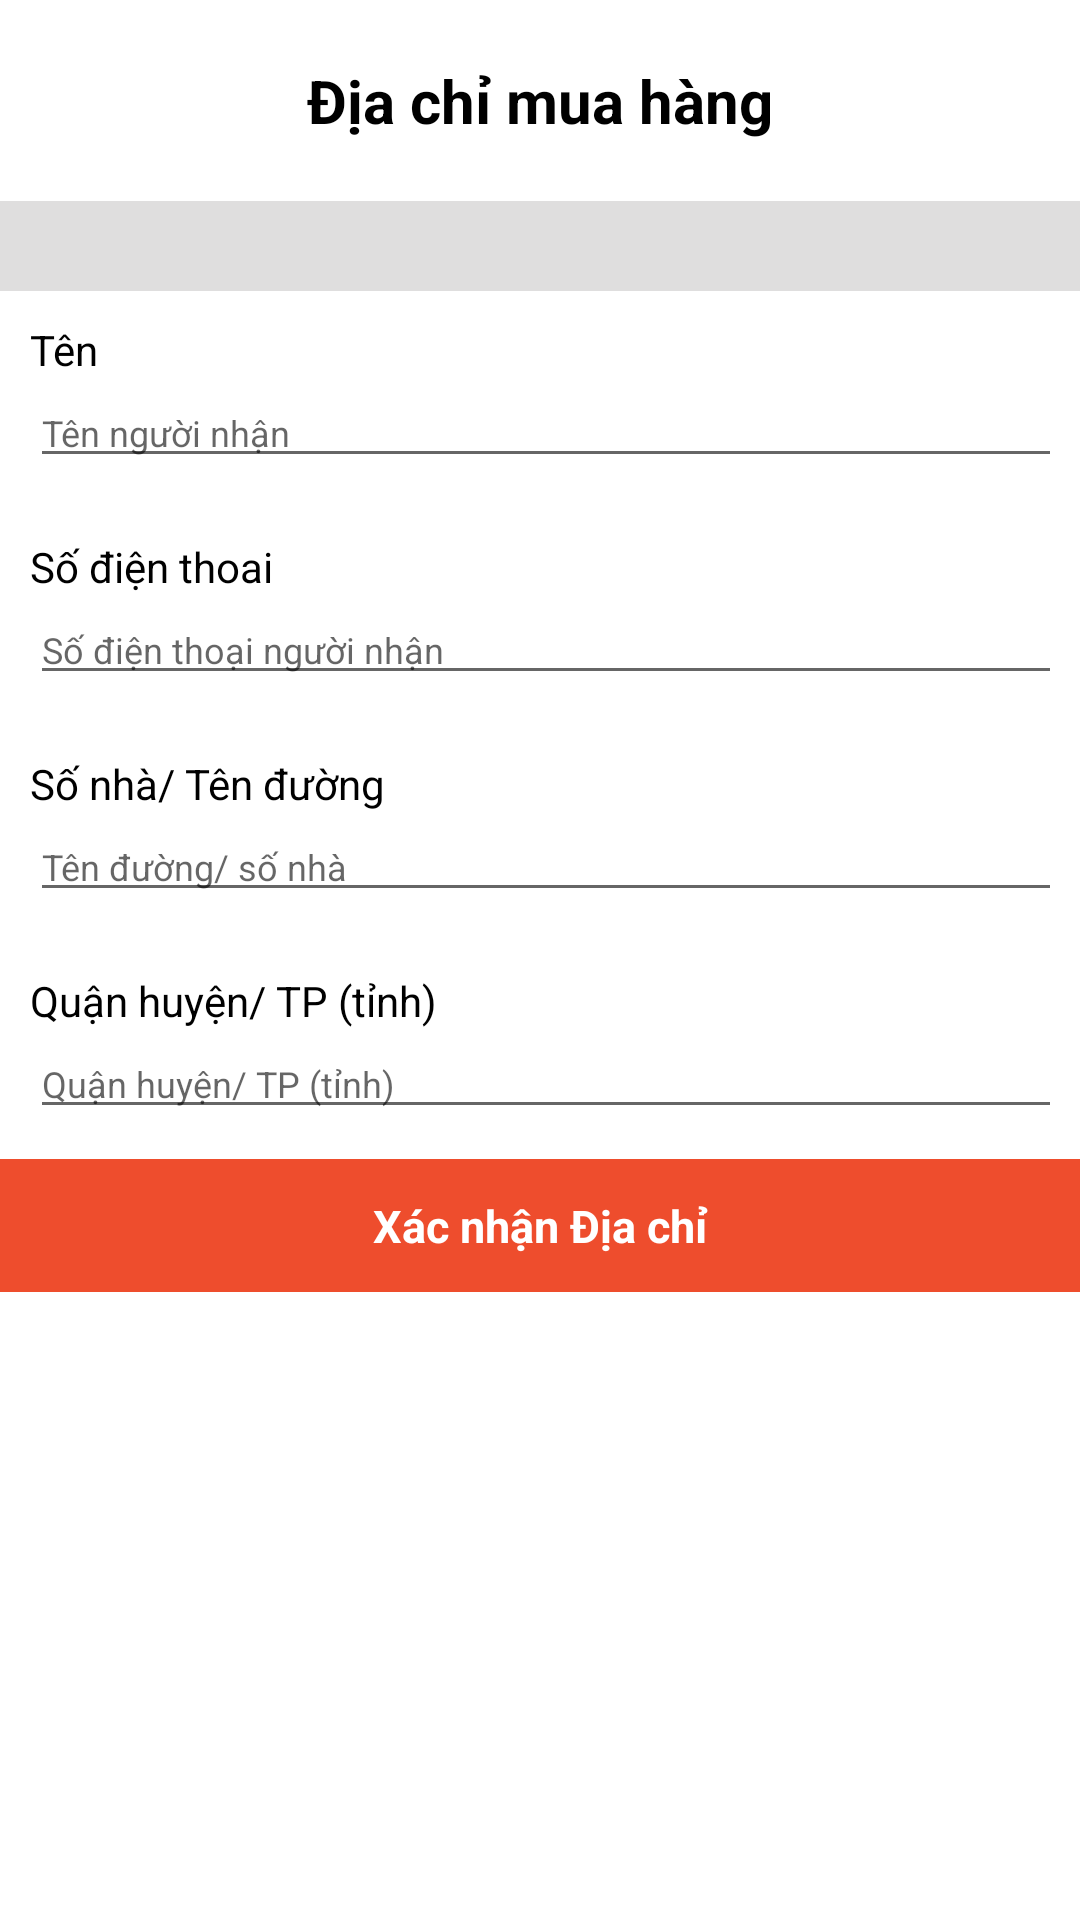

Produce the Android XML layout that renders to this screen, including the resource entries it uses.
<!-- AndroidManifest.xml: application theme Theme.AppSportShop -->
<!-- res/layout/new_address_method.xml -->
<?xml version="1.0" encoding="utf-8"?>
<LinearLayout xmlns:android="http://schemas.android.com/apk/res/android"
    xmlns:app="http://schemas.android.com/apk/res-auto"
    android:id="@+id/bottom_sheet"
    android:layout_width="wrap_content"
    android:layout_height="wrap_content"
    android:background="#fff"
    android:orientation="vertical"
    android:gravity="top"
    app:behavior_hideable="true"
    app:behavior_peekHeight="56dp"
    app:layout_behavior="android.support.design.widget.BottomSheetBehavior">

    <TextView
        android:layout_width="wrap_content"
        android:layout_height="wrap_content"
        android:layout_marginBottom="20dp"
        android:text="Địa chỉ mua hàng"
        android:textAlignment="center"
        android:layout_gravity="center"
        android:layout_marginTop="20dp"
        android:textColor="#000000"
        android:textSize="20dp"
        android:textStyle="bold" />

    <LinearLayout
        android:layout_width="match_parent"
        android:background="#DFDEDE"
        android:gravity="center"
        android:layout_height="30dp"
        android:orientation="horizontal"/>

    <LinearLayout
        android:layout_width="wrap_content"
        android:layout_height="wrap_content"
        android:orientation="vertical">

        <LinearLayout
            android:layout_width="wrap_content"
            android:layout_height="wrap_content"
            android:padding="10dp">

            <LinearLayout
                android:layout_width="wrap_content"
                android:layout_height="wrap_content"
                android:orientation="vertical">

                <TextView
                    android:layout_width="wrap_content"
                    android:layout_height="wrap_content"
                    android:text="Tên"
                    android:textColor="@color/black" />

                <EditText
                    android:id="@+id/NameShipping"
                    android:layout_width="393dp"
                    android:layout_height="wrap_content"
                    android:hint="Tên người nhận"
                    android:text=""
                    android:textSize="12dp" />
            </LinearLayout>
        </LinearLayout>

        <LinearLayout
            android:layout_width="wrap_content"
            android:layout_height="wrap_content"
            android:padding="10dp">

            <LinearLayout
                android:layout_width="wrap_content"
                android:layout_height="wrap_content"
                android:orientation="vertical">

                <TextView
                    android:layout_width="wrap_content"
                    android:layout_height="wrap_content"
                    android:text="Số điện thoai"
                    android:textColor="@color/black" />

                <EditText
                    android:layout_width="393dp"
                    android:layout_height="wrap_content"
                    android:hint="Số điện thoại người nhận"
                    android:inputType="number"
                    android:text=""
                    android:id="@+id/sodienthoai"
                    android:textSize="12dp" />
            </LinearLayout>
        </LinearLayout>
        <LinearLayout
            android:layout_width="wrap_content"
            android:layout_height="wrap_content"
            android:padding="10dp">

            <LinearLayout
                android:layout_width="wrap_content"
                android:layout_height="wrap_content"
                android:orientation="vertical">

                <TextView
                    android:layout_width="wrap_content"
                    android:layout_height="wrap_content"
                    android:text="Số nhà/ Tên đường"

                    android:textColor="@color/black" />

                <EditText
                    android:layout_width="393dp"
                    android:layout_height="wrap_content"
                    android:hint="Tên đường/ số nhà"
                    android:id="@+id/sonhatenduong"
                    android:text=""
                    android:textSize="12dp" />
            </LinearLayout>
        </LinearLayout>
        <LinearLayout
            android:layout_width="wrap_content"
            android:layout_height="wrap_content"
            android:padding="10dp">

            <LinearLayout
                android:layout_width="wrap_content"
                android:layout_height="wrap_content"
                android:orientation="vertical">

                <TextView
                    android:layout_width="wrap_content"
                    android:layout_height="wrap_content"
                    android:text="Quận huyện/ TP (tỉnh)"
                    android:textColor="@color/black" />

                <EditText
                    android:layout_width="393dp"
                    android:layout_height="wrap_content"
                    android:hint="Quận huyện/ TP (tỉnh)"
                    android:text=""
                    android:id="@+id/huyenthanhpho"
                    android:textSize="12dp" />
            </LinearLayout>
        </LinearLayout>
    </LinearLayout>

    <TextView
        android:id="@+id/btnSubmit1"
        android:layout_width="514dp"
        android:layout_height="wrap_content"
        android:layout_gravity="center"
        android:background="#ee4d2d"
        android:gravity="center"
        android:padding="12dp"
        android:text="Xác nhận Địa chỉ"
        android:textColor="@color/white"
        android:textSize="15dp"
        android:textStyle="bold|normal" />

</LinearLayout>
<!-- resources referenced by this layout -->
<resources>
  <style name="Theme.AppSportShop" parent="Theme.MaterialComponents.DayNight.DarkActionBar">
          
          <item name="colorPrimary">@color/purple_500</item>
          <item name="colorPrimaryVariant">@color/purple_700</item>
          <item name="colorOnPrimary">@color/white</item>
          
          <item name="colorSecondary">@color/teal_200</item>
          <item name="colorSecondaryVariant">@color/teal_700</item>
          <item name="colorOnSecondary">@color/black</item>
          
          <item name="android:statusBarColor">?attr/colorPrimaryVariant</item>
          
      </style>
  <!-- not gathered from this repository: default colours our renderer supplied (Android Studio template values) -->
  <color name="purple_500">#FF6200EE</color>
  <color name="purple_700">#FF3700B3</color>
  <color name="teal_200">#FF03DAC5</color>
  <color name="teal_700">#FF018786</color>
  <color name="black">#FF000000</color>
  <color name="white">#FFFFFFFF</color>
</resources>
